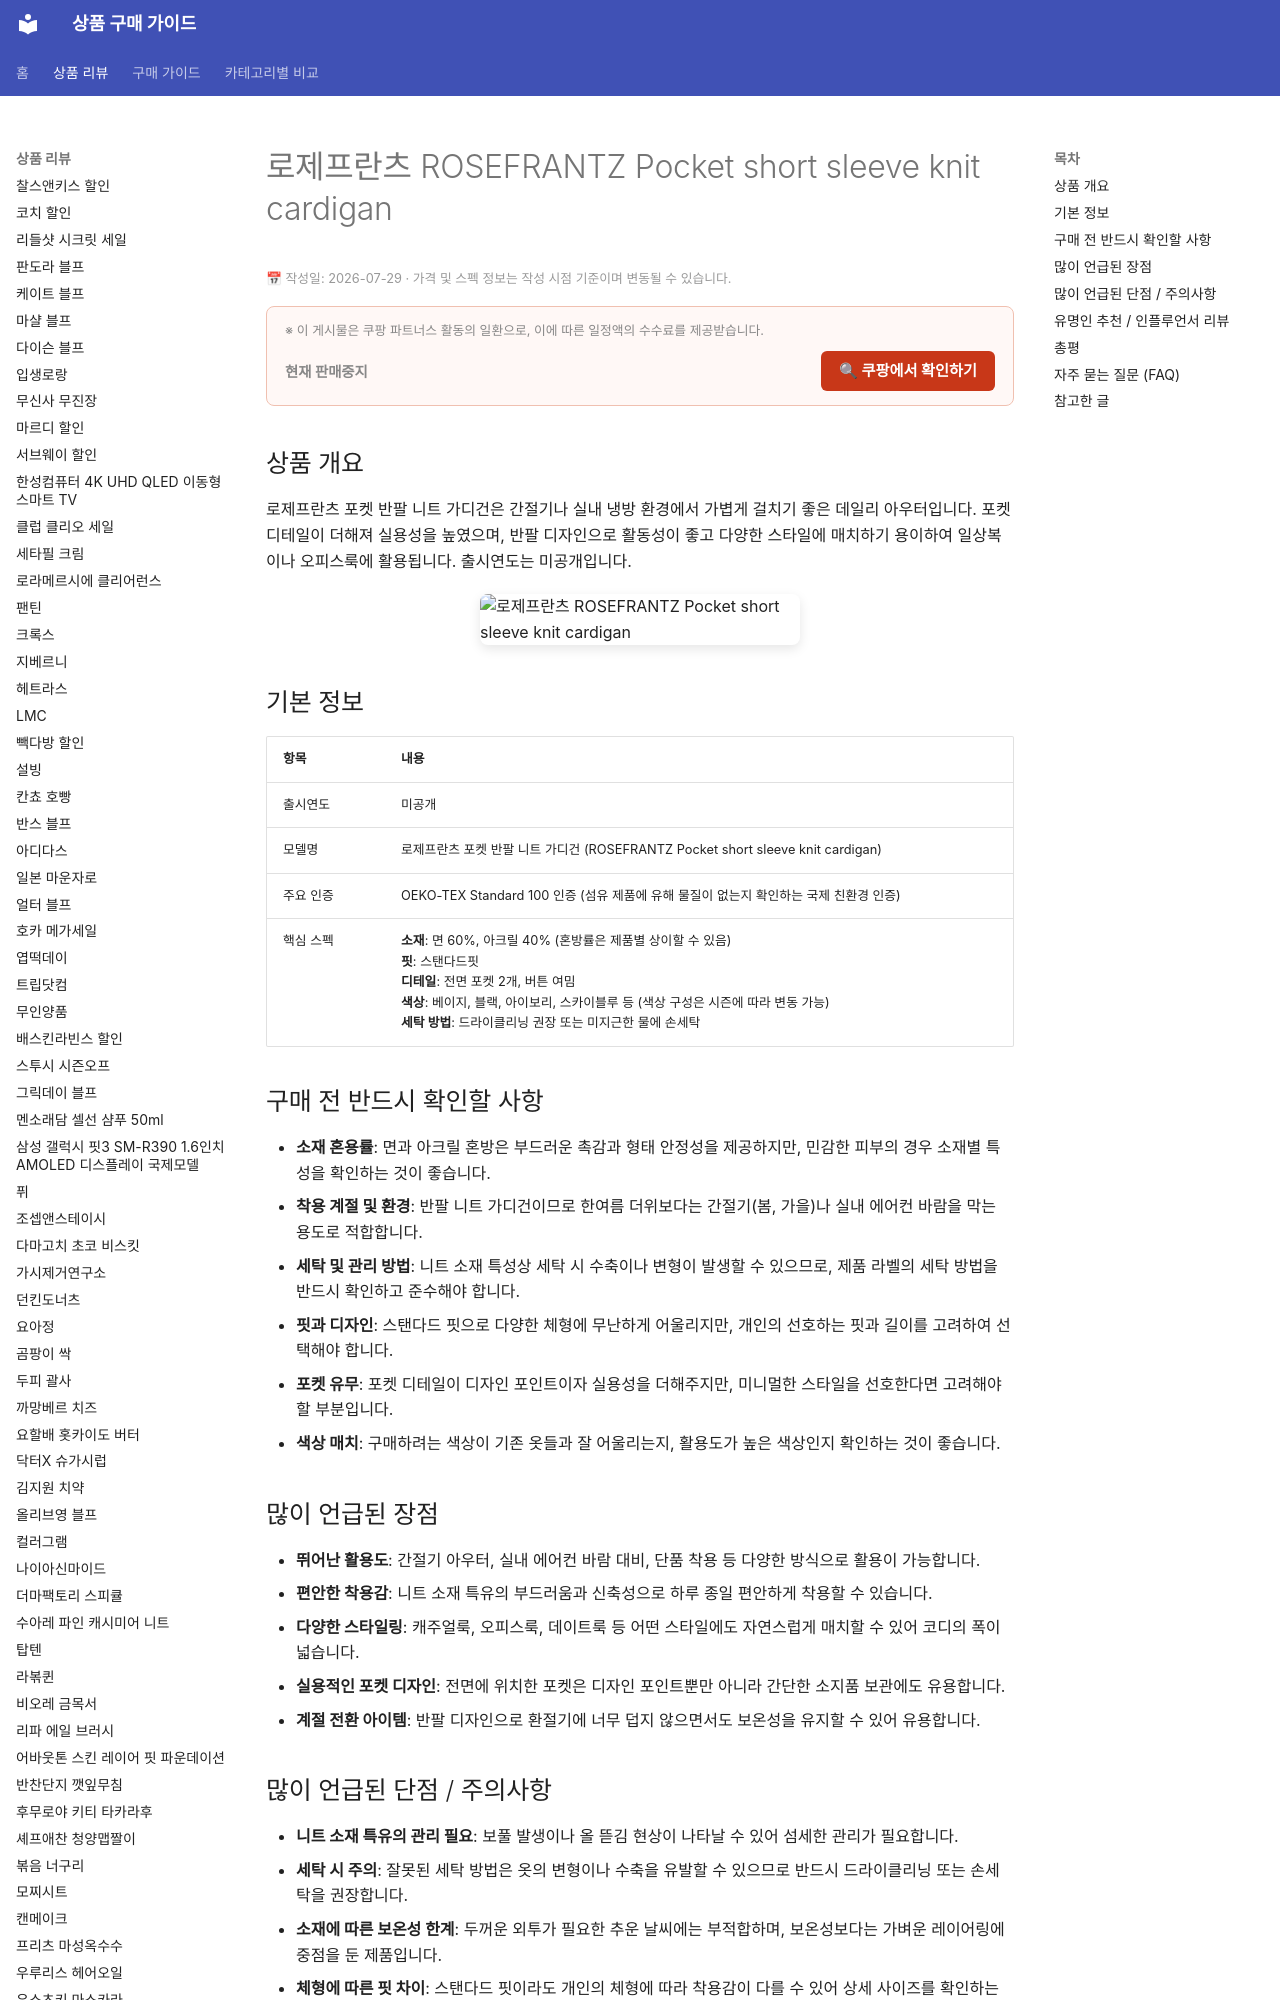

repository: buysense/product-research-wiki · page: products/rosefrantz-pocket-short-sleeve-knit-cardigan/index.html · generator: mkdocs

---
image: https://thumbnail.coupangcdn.com/thumbnails/remote/492x492ex/image/vendor_inventory/4e90/9fb550e83ee06662b7b8dd70891f0b72d29a9453b0d5cc19464212f0a585.jpg
title: 로제프란츠 ROSEFRANTZ Pocket short sleeve knit cardigan 구매 가이드
date: 2026-07-29
description: 로제프란츠 포켓 반팔 니트 가디건은 간절기 또는 실내 냉방 시 가볍게 걸치기 좋은 데일리 아이템으로, 활용도 높은 디자인과 편안한 착용감이 특징입니다.
contentUpdated: 2026-07-29
---
<!-- bs:jsonld -->
<script type="application/ld+json">
{
  "@context": "https://
